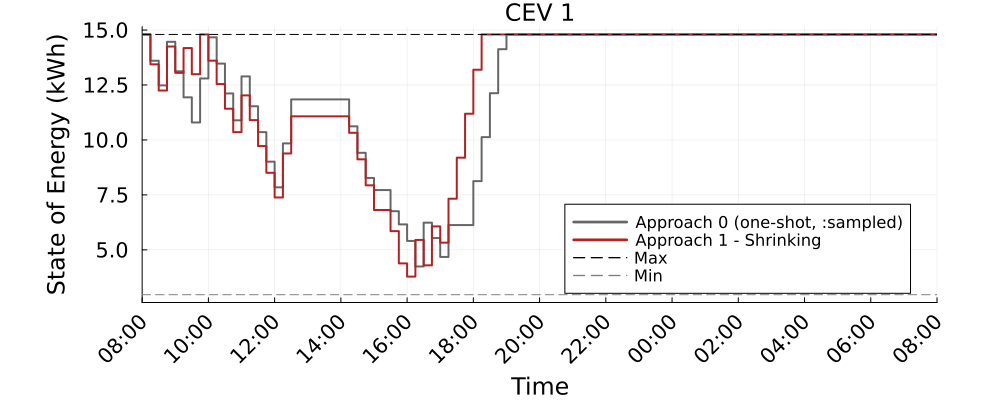

The file beside this chart, header and first rows:
Time_Period, CEV_1_A0_kWh, CEV_1_A1S_kWh
1, 14.8, 14.8
2, 13.6, 13.44
3, 12.48, 12.25
4, 14.47, 14.25
5, 13.13, 13.05
6, 11.94, 14.18
7, 10.8, 12.99
8, 12.8, 14.8
9, 14.67, 13.61
10, 13.47, 12.54
11, 12.11, 11.42
12, 10.89, 10.35
13, 12.89, 12.03
14, 11.53, 10.9
15, 10.35, 9.72
16, 9.013, 8.507
17, 7.844, 7.384
18, 9.844, 9.384
19, 11.84, 11.07
20, 11.84, 11.07
21, 11.84, 11.07
22, 11.84, 11.07
23, 11.84, 11.07
24, 11.84, 11.07
25, 11.84, 11.07
26, 10.62, 10.33
27, 9.414, 9.119
28, 8.271, 7.937
29, 7.72, 6.814
30, 7.72, 6.814
31, 6.758, 5.851
32, 6.157, 4.383
33, 5.407, 3.783
34, 4.243, 5.451
35, 6.237, 4.296
36, 5.537, 6.067
37, 4.677, 5.327
38, 6.127, 7.327
39, 6.127, 9.193
40, 6.127, 11.19
41, 8.127, 13.19
42, 10.13, 14.8
43, 12.13, 14.8
44, 14.13, 14.8
45, 14.8, 14.8
46, 14.8, 14.8
47, 14.8, 14.8
48, 14.8, 14.8
49, 14.8, 14.8
50, 14.8, 14.8
51, 14.8, 14.8
52, 14.8, 14.8
53, 14.8, 14.8
54, 14.8, 14.8
55, 14.8, 14.8
56, 14.8, 14.8
57, 14.8, 14.8
58, 14.8, 14.8
59, 14.8, 14.8
60, 14.8, 14.8
... 37 more rows
